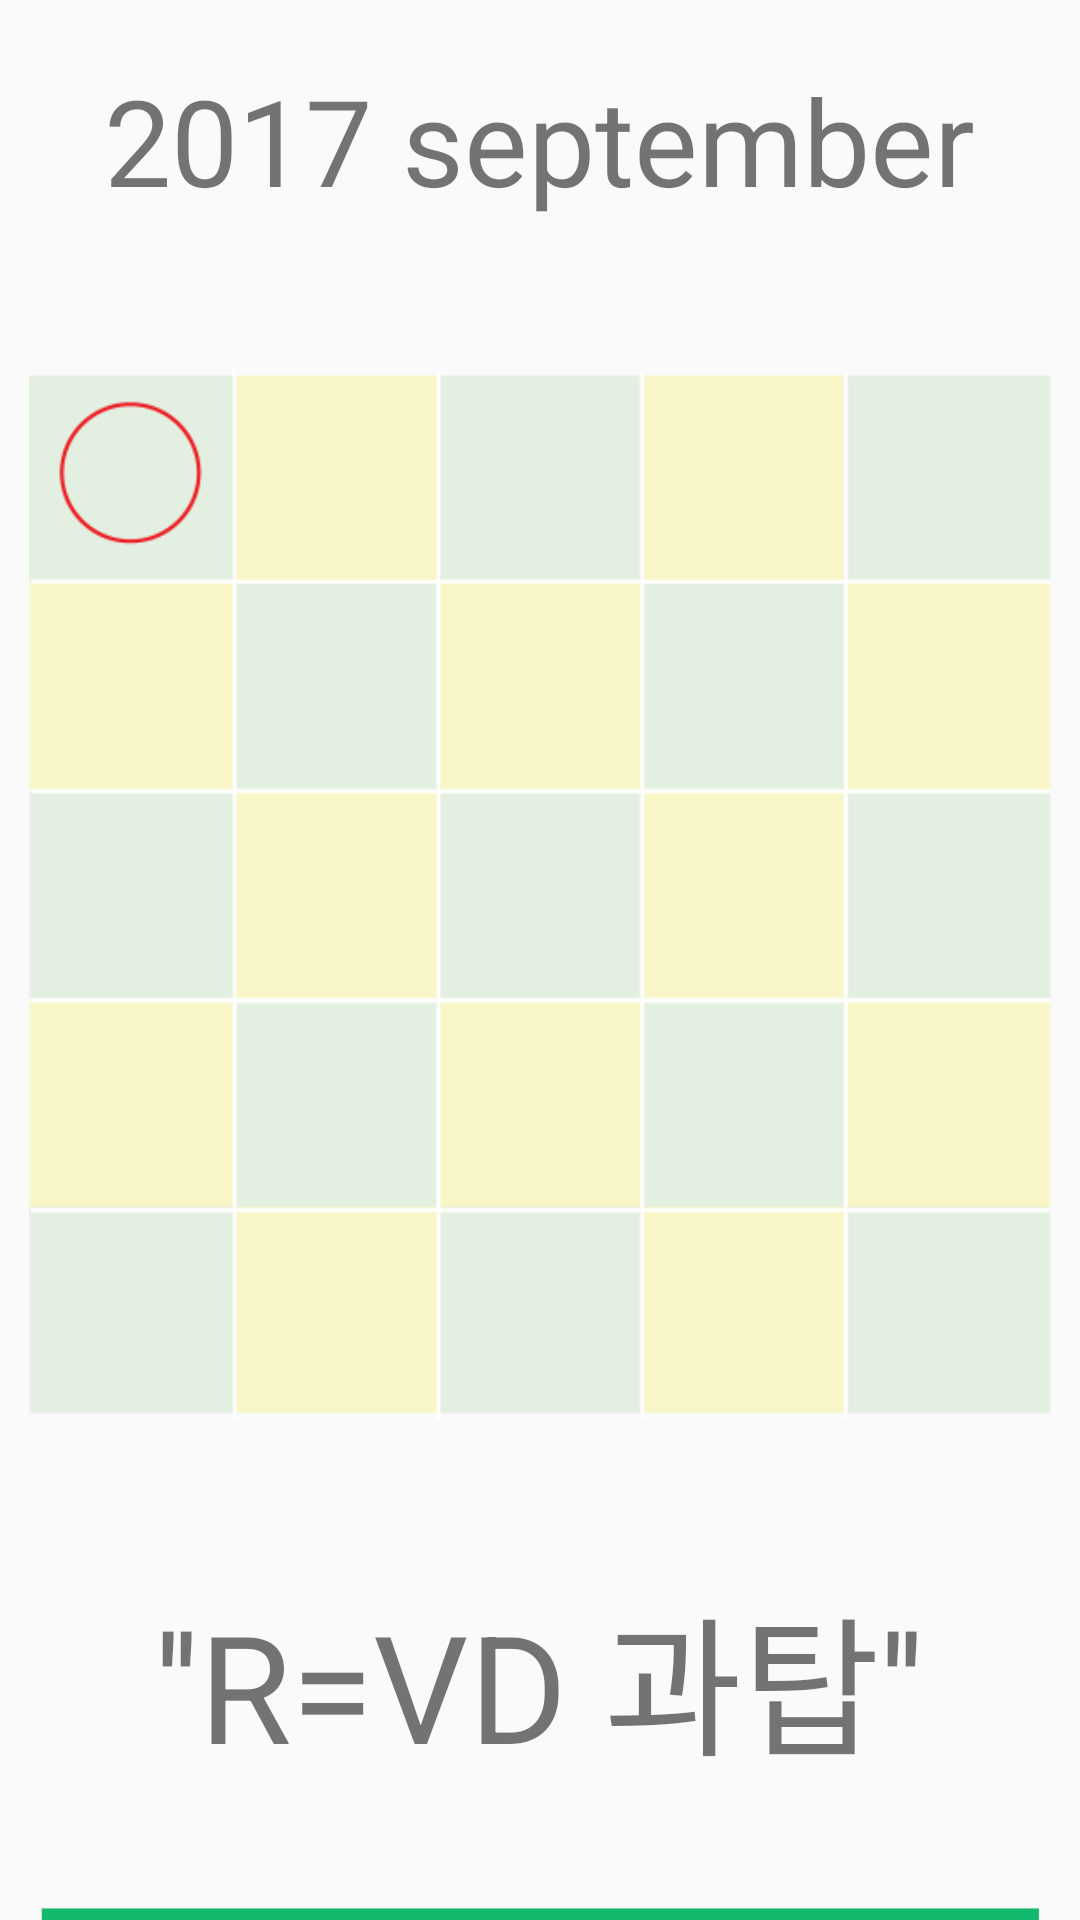

Write the Android layout XML for this screen, with the resource values it uses.
<!-- AndroidManifest.xml: application theme AppTheme -->
<!-- res/layout/set_calendar.xml -->
<?xml version="1.0" encoding="utf-8"?>
<LinearLayout xmlns:android="http://schemas.android.com/apk/res/android"
android:layout_width="match_parent"
android:layout_height="match_parent"
android:layout_gravity="center"
    android:gravity="center"
android:orientation="vertical">
    <LinearLayout
        android:layout_gravity="center"
        android:orientation="vertical"
        android:layout_width="wrap_content"

        android:layout_height="wrap_content">
    <TextView
        android:layout_marginTop="20dp"
        android:layout_width="wrap_content"
        android:layout_height="wrap_content"
        android:layout_gravity="center"
        android:textSize="40dp"
        android:layout_marginBottom="30dp"
        android:text="2017 september"/>
    <ImageView
        android:layout_marginTop="20dp"
        android:layout_width="350dp"
        android:layout_height="350dp"
        android:src="@drawable/dalryeock"/>
    <TextView
        android:layout_marginTop="50dp"
        android:layout_width="wrap_content"
        android:layout_height="wrap_content"
        android:layout_gravity="center"
        android:textSize="50dp"
        android:text="''R=VD 과탑''" />

    <ImageButton
        android:id="@+id/gotoWrite"
        android:layout_marginTop="40dp"
        android:layout_width="match_parent"
        android:layout_height="50dp"
        android:background="#00000000"
        android:scaleType="centerInside"
        android:src="@drawable/write"/>
    <ImageButton
        android:id="@+id/gotoStudy"
        android:layout_marginTop="30dp"
        android:layout_width="match_parent"
        android:layout_height="50dp"
        android:background="#00000000"
        android:scaleType="centerInside"
        android:src="@drawable/gotostudy"/>
    </LinearLayout>
</LinearLayout>
<!-- resources referenced by this layout -->
<resources>
  <!-- drawable dalryeock: png bitmap (drawable, 6503 bytes) -->
  <!-- drawable gotostudy: png bitmap (drawable, 5263 bytes) -->
  <!-- drawable write: png bitmap (drawable, 11344 bytes) -->
  <style name="AppTheme" parent="Theme.AppCompat.Light.DarkActionBar">
          
          <item name="colorPrimary">@color/colorPrimary</item>
          <item name="colorPrimaryDark">@color/colorPrimaryDark</item>
          <item name="colorAccent">@color/colorAccent</item>
          <item name="windowActionBar">false</item>
          <item name="windowNoTitle">true</item>
      </style>
  <color name="colorPrimary">#1F9145</color>
  <color name="colorPrimaryDark">#1F9145</color>
  <color name="colorAccent">#C8E5CE</color>
</resources>
